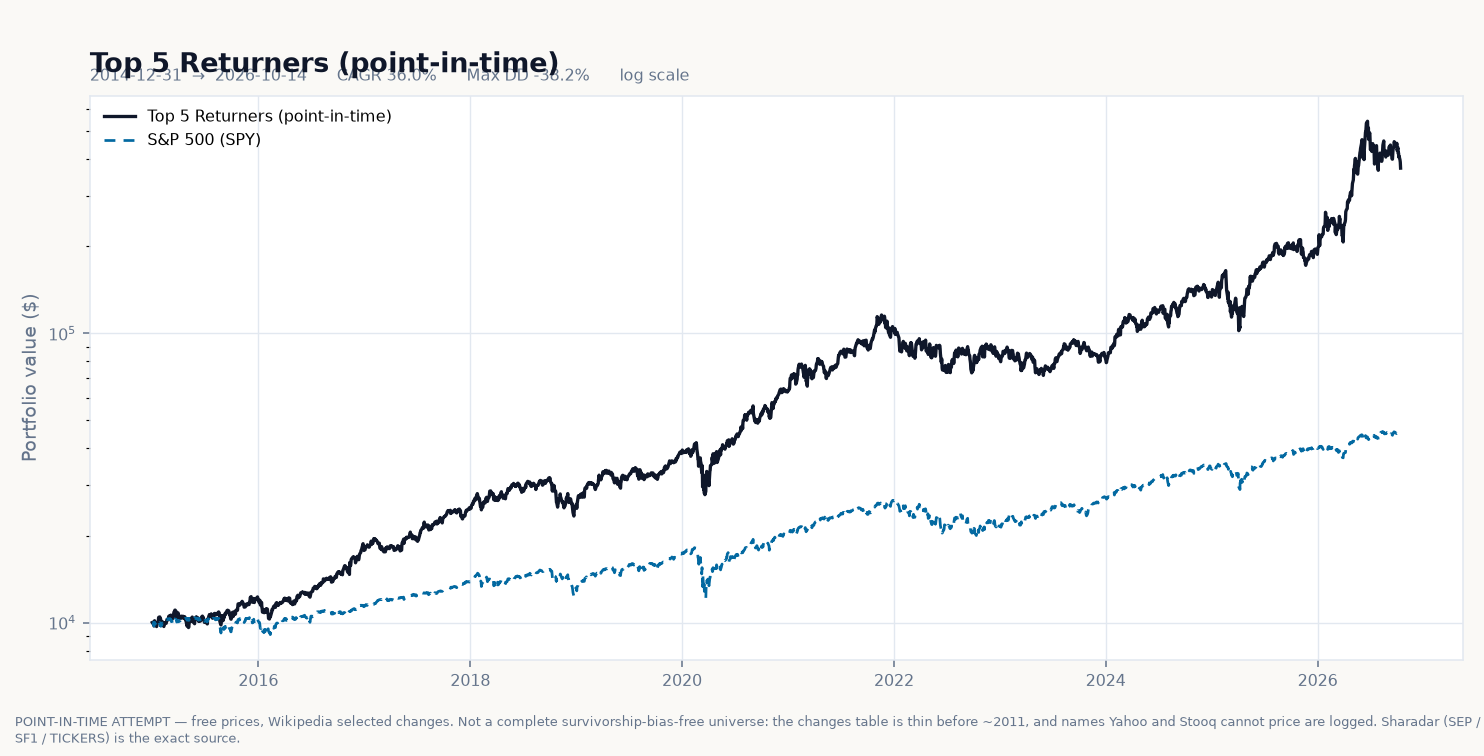

The table this chart was drawn from, first rows:
date, equity, drawdown, daily_return
2014-12-31, 10000, 0.0, 
2015-01-02, 10025, 0.0, 0.002509
2015-01-05, 9881, -0.01436, -0.01436
2015-01-06, 9728, -0.02959, -0.01546
2015-01-07, 9863, -0.01618, 0.01382
2015-01-08, 10143, 0.0, 0.02842
2015-01-09, 10046, -0.00955, -0.00955
2015-01-12, 9970, -0.01705, -0.007567
2015-01-13, 9966, -0.01747, -0.0004291
2015-01-14, 9817, -0.03213, -0.01493
2015-01-15, 9681, -0.04557, -0.01388
2015-01-16, 9835, -0.03036, 0.01594
2015-01-20, 10043, -0.009905, 0.02109
2015-01-21, 10114, -0.002867, 0.007108
2015-01-22, 10408, 0.0, 0.02908
2015-01-23, 10432, 0.0, 0.002289
2015-01-26, 10454, 0.0, 0.00206
2015-01-27, 10338, -0.01105, -0.01105
2015-01-28, 10231, -0.02133, -0.0104
2015-01-29, 10285, -0.01609, 0.005359
2015-01-30, 9905, -0.05243, -0.03694
2015-02-02, 9815, -0.06104, -0.009086
2015-02-03, 9780, -0.0644, -0.00358
2015-02-04, 10024, -0.04112, 0.02488
2015-02-05, 10050, -0.03857, 0.002661
2015-02-06, 9936, -0.04947, -0.01133
2015-02-09, 9685, -0.07353, -0.02531
2015-02-10, 9922, -0.05087, 0.02446
2015-02-11, 9950, -0.04821, 0.002803
2015-02-12, 9999, -0.04349, 0.004957
2015-02-13, 9994, -0.04398, -0.0005114
2015-02-17, 9935, -0.04963, -0.005905
2015-02-18, 10038, -0.03976, 0.01039
2015-02-19, 10118, -0.03208, 0.008
2015-02-20, 10244, -0.02009, 0.01239
2015-02-23, 10257, -0.01879, 0.001324
2015-02-24, 10327, -0.01209, 0.006833
2015-02-25, 10228, -0.02154, -0.009567
2015-02-26, 10513, 0.0, 0.02778
2015-02-27, 10345, -0.01597, -0.01597
2015-03-02, 10562, 0.0, 0.02099
2015-03-03, 10548, -0.001287, -0.001287
2015-03-04, 10585, 0.0, 0.003457
2015-03-05, 10607, 0.0, 0.002112
2015-03-06, 10402, -0.01931, -0.01931
2015-03-09, 10427, -0.017, 0.002359
2015-03-10, 10278, -0.03101, -0.01425
2015-03-11, 10317, -0.02731, 0.003815
2015-03-12, 10542, -0.006108, 0.0218
2015-03-13, 10460, -0.01391, -0.007849
2015-03-16, 10875, 0.0, 0.03975
2015-03-17, 10859, -0.001473, -0.001473
2015-03-18, 10881, 0.0, 0.00202
2015-03-19, 11039, 0.0, 0.01446
2015-03-20, 11036, -0.000195, -0.0001951
2015-03-23, 10932, -0.00969, -0.009496
2015-03-24, 10853, -0.01678, -0.007162
2015-03-25, 10432, -0.05498, -0.03885
2015-03-26, 10381, -0.05953, -0.004821
2015-03-27, 10680, -0.03252, 0.02873
... 2,904 more rows
